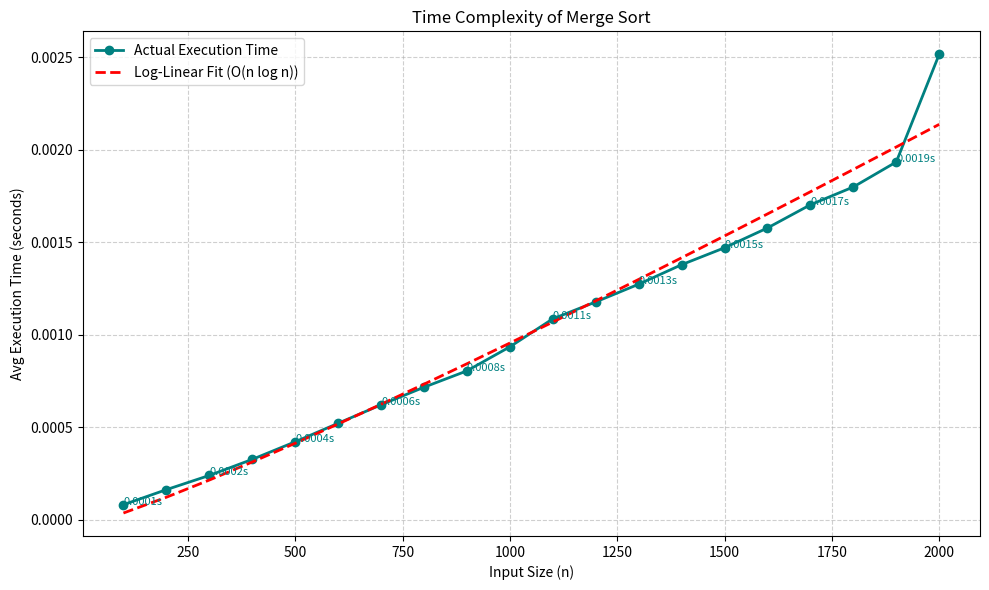

This chart was generated by the following Python code:
import time
import random
import numpy as np
import matplotlib.pyplot as plt

def merge_sort(arr):
    if len(arr) > 1:
        mid = len(arr) // 2
        L = arr[:mid]
        R = arr[mid:]

        merge_sort(L)
        merge_sort(R)

        i = j = k = 0
        while i < len(L) and j < len(R):
            if L[i] < R[j]:
                arr[k] = L[i]
                i += 1
            else:
                arr[k] = R[j]
                j += 1
            k += 1

        while i < len(L):
            arr[k] = L[i]
            i += 1
            k += 1

        while j < len(R):
            arr[k] = R[j]
            j += 1
            k += 1

# Input sizes
input_sizes = list(range(100, 2001, 100))
actual_times = []
runs = 3

# Measure execution time
for size in input_sizes:
    total_time = 0
    for _ in range(runs):
        arr = [random.randint(1, 10000) for _ in range(size)]
        start = time.time()
        merge_sort(arr)
        end = time.time()
        total_time += (end - start)
    actual_times.append(total_time / runs)

# Fit nlogn curve using regression
logn = [n * np.log2(n) for n in input_sizes]
coeffs = np.polyfit(logn, actual_times, 1)
fitted_times = np.poly1d(coeffs)(logn)

# Plotting
plt.figure(figsize=(10, 6))
plt.plot(input_sizes, actual_times, 'o-', color='teal', linewidth=2, label='Actual Execution Time')
plt.plot(input_sizes, fitted_times, 'r--', linewidth=2, label='Log-Linear Fit (O(n log n))')

# Annotate a few points
for i in range(0, len(input_sizes), 2):
    plt.text(input_sizes[i], actual_times[i], f"{actual_times[i]:.4f}s", fontsize=8, color='teal')

plt.xlabel("Input Size (n)")
plt.ylabel("Avg Execution Time (seconds)")
plt.title("Time Complexity of Merge Sort")
plt.grid(True, linestyle='--', alpha=0.6)
plt.legend()
plt.tight_layout()
plt.show()
